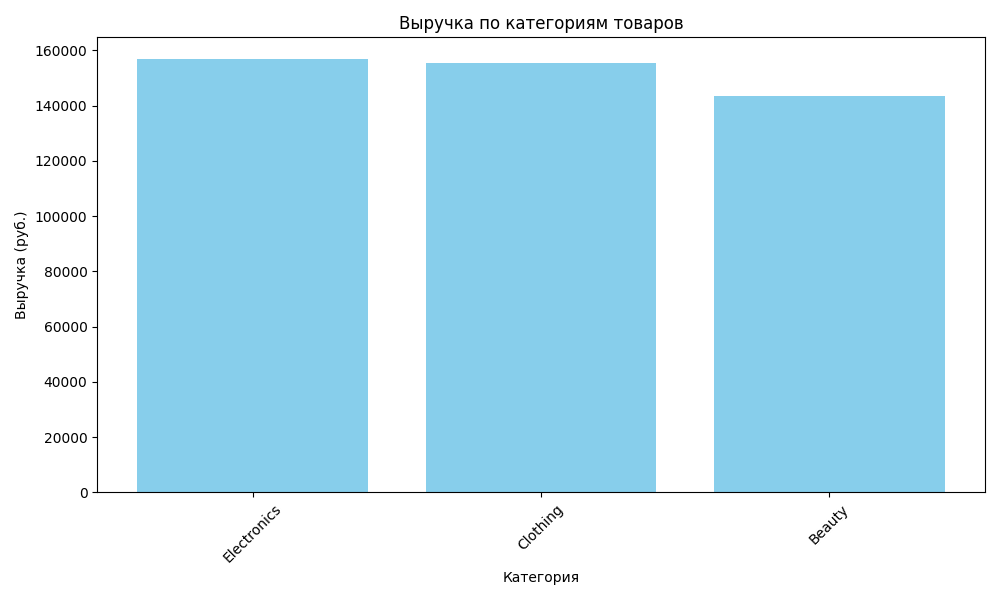

The data file committed next to this chart (first rows):
product_category, revenue
Electronics, 156905
Clothing, 155580
Beauty, 143515
